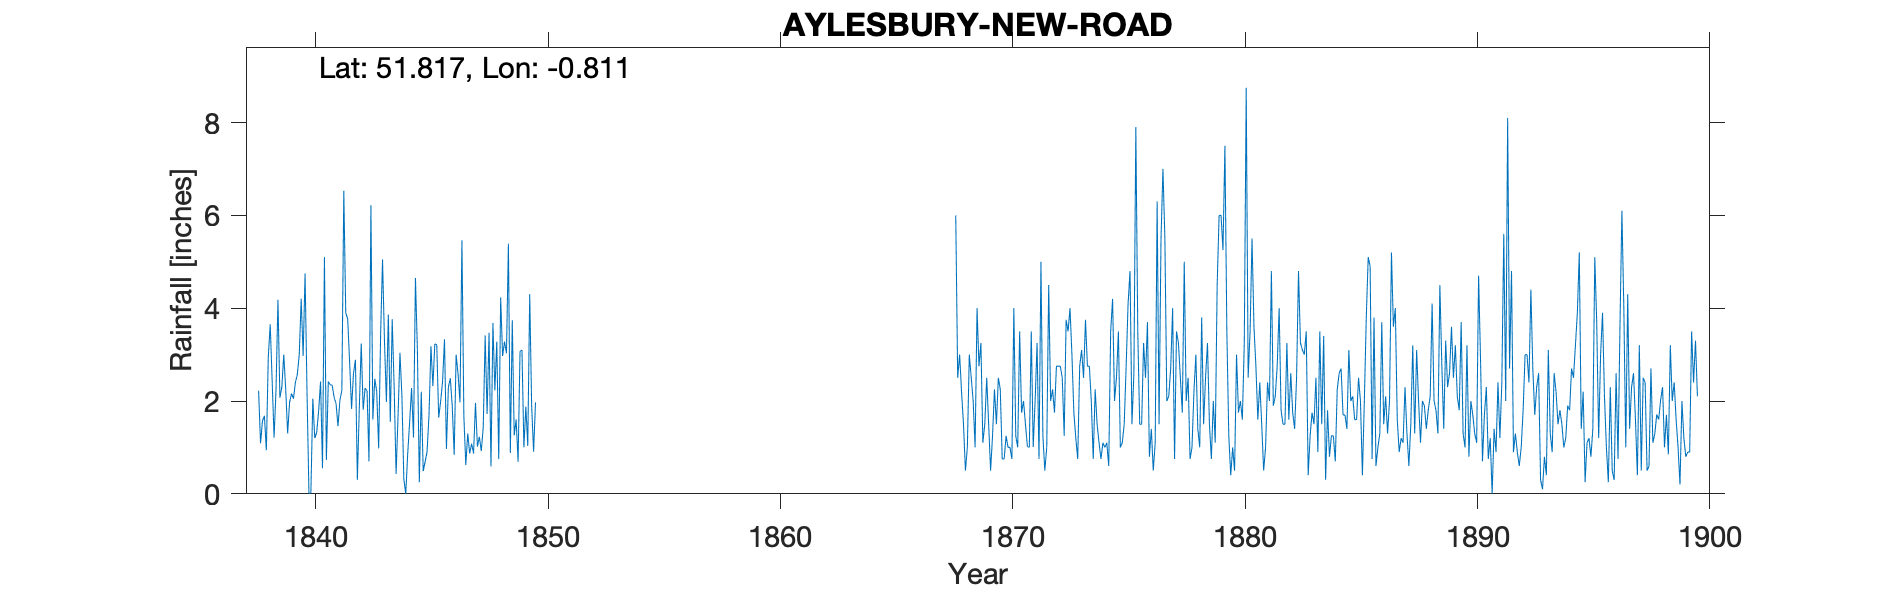

Values plotted in this chart, from the file beside it:
AYLESBURY NEW ROAD, , , , , , , , , , , , , , , , , , , , , , , 
Grid ref, SP820138, Long, -0.8106, Lat, 51.82, Elevation, 280, ft, , , , , , , , , , , , , , , 
Station no, RR482, , , , , , , , , , , , , , , , , , , , , , 
, 1830, 1831, 1832, 1833, 1834, 1835, 1836, 1837, 1838, 1839, 1840, 1841, 1842, 1843, 1844, 1845, 1846, 1847, 1848, 1849, 1850, 1851, 1852
January, , , , , , , , , 2.22, 2.3, 4.75, 2.42, 1.83, 2.48, 1.66, 2.2, 3.33, 1.3, 0.59, 1.26, , , 
February, , , , , , , , , 1.09, 3, 2.2, 2.35, 2.59, 2.2, 3.04, 0.49, 0.97, 0.87, 3.68, 1.6, , , 
March, , , , , , , , , 1.57, 2.25, 0.01, 2.34, 2.89, 0.98, 2.12, 0.69, 2.3, 1.08, 2.23, 0.69, , , 
April, , , , , , , , , 1.68, 1.3, 0.02, 2.08, 0.3, 3.41, 0.32, 0.91, 2.49, 0.87, 3.28, 3.07, , , 
May, , , , , , , , , 0.94, 1.97, 2.05, 1.94, 1.84, 5.05, 0, 1.7, 1.89, 1.96, 0.75, 3.1, , , 
June, , , , , , , , , 2.95, 2.16, 1.2, 1.46, 3.24, 3.29, 0.86, 3.18, 0.84, 1.02, 4.23, 1, , , 
July, , , , , , , , , 3.65, 2.05, 1.32, 2.02, 1.81, 1.98, 1.55, 2.32, 3, 1.23, 2.97, 1.88, , , 
August, , , , , , , , , 2.44, 2.4, 1.78, 2.23, 2.28, 3.86, 2.28, 3.23, 2.58, 0.92, 3.28, 1.03, , , 
September, , , , , , , , , 1.21, 2.57, 2.42, 6.53, 2.22, 1.55, 1.21, 3.21, 1.97, 1.43, 3.03, 4.3, , , 
October, , , , , , , , , 2.25, 3, 0.55, 3.9, 0.7, 3.76, 4.65, 1.64, 5.46, 3.41, 5.39, 1.9, , , 
November, , , , , , , , , 4.18, 4.2, 5.1, 3.77, 6.22, 2.3, 3.1, 1.99, 1.67, 1.72, 0.88, 0.91, , , 
December, , , , , , , , , 2.07, 2.97, 0.73, 2.84, 1.6, 0.43, 0.25, 2.42, 0.62, 3.47, 3.74, 1.97, , , 
Total, , , , , , , , , 26.25, 30.17, 22.13, 33.88, 27.52, 31.29, 21.04, 23.98, 27.12, 19.28, 34.05, 22.71, , , 
Jan 1843 edited to ensure totals match, , , , , , , , , , , , , , , , , , , , , , , 
